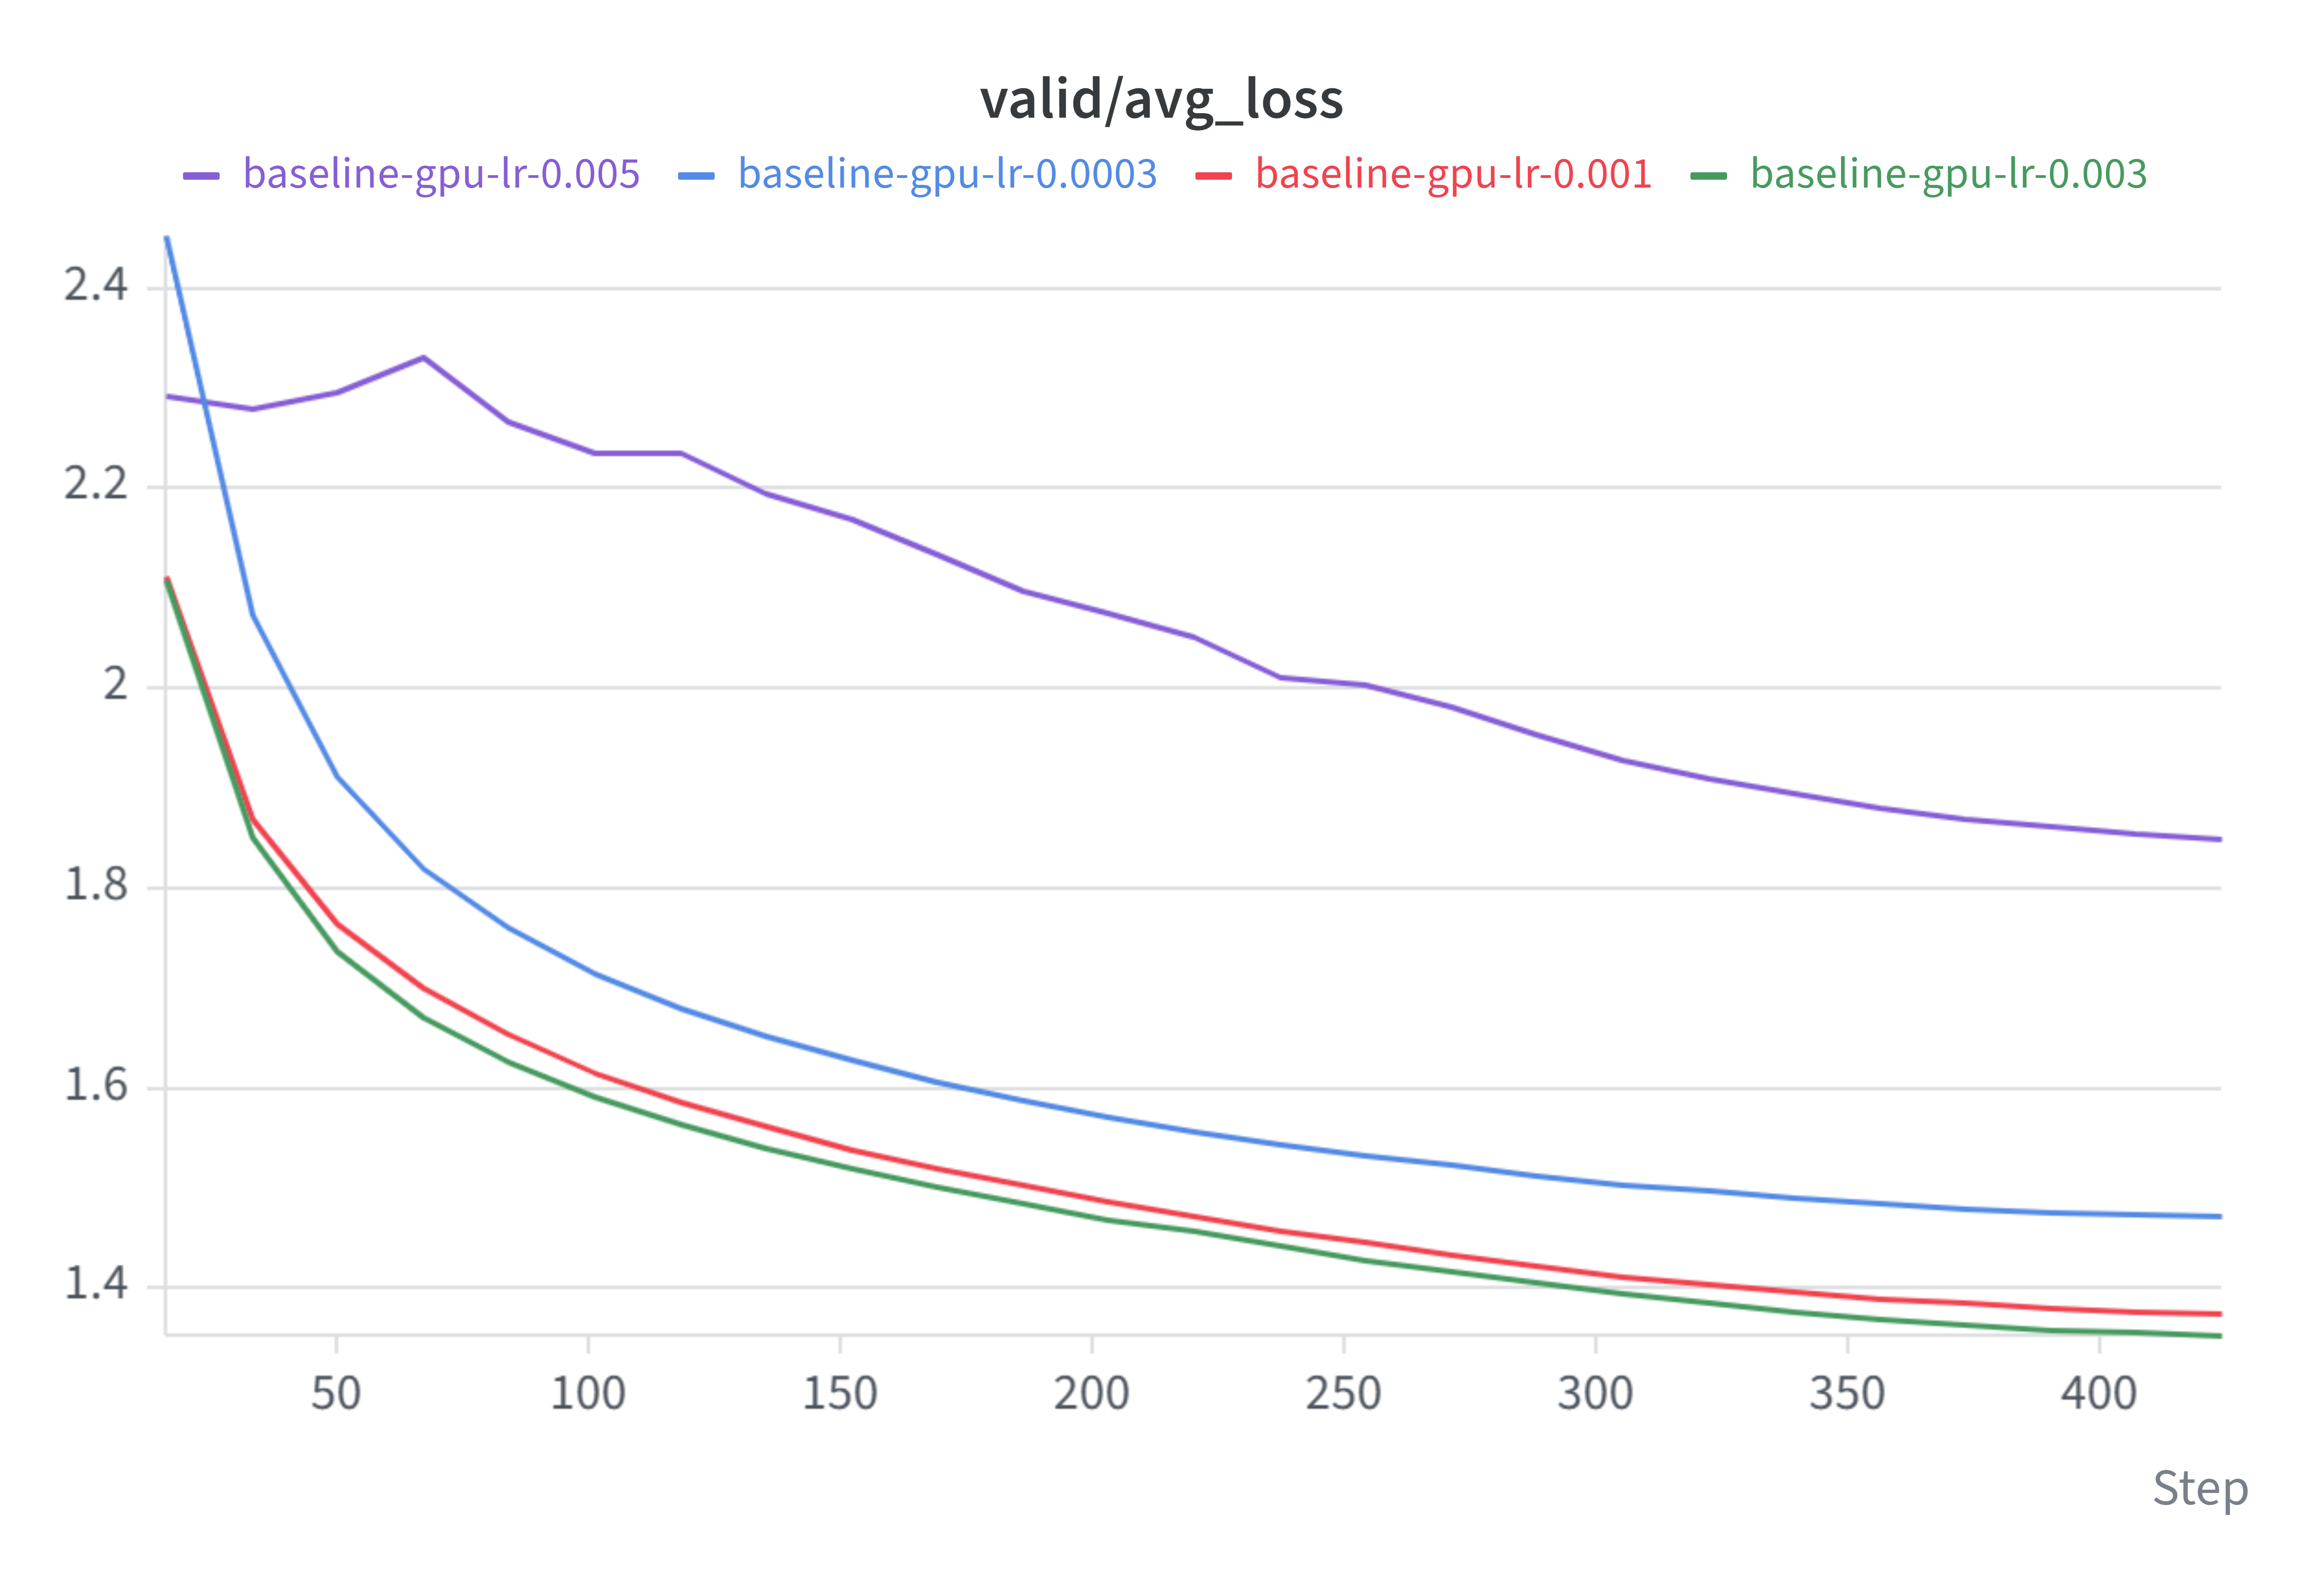

The data file committed next to this chart (first rows):
Step, baseline-gpu-lr-0.005 - valid/avg_loss, baseline-gpu-lr-0.005 - valid/avg_loss__…, baseline-gpu-lr-0.005 - valid/avg_loss__…, baseline-gpu-lr-0.0003 - valid/avg_loss, baseline-gpu-lr-0.0003 - valid/avg_loss_…, baseline-gpu-lr-0.0003 - valid/avg_loss_…, baseline-gpu-lr-0.001 - valid/avg_loss, baseline-gpu-lr-0.001 - valid/avg_loss__…, baseline-gpu-lr-0.001 - valid/avg_loss__…, baseline-gpu-lr-0.003 - valid/avg_loss, baseline-gpu-lr-0.003 - valid/avg_loss__…, baseline-gpu-lr-0.003 - valid/avg_loss__…
16, 2.294, 2.294, 2.294, 2.453, 2.453, 2.453, 2.112, 2.112, 2.112, 2.109, 2.109, 2.109
33, 2.28, 2.28, 2.28, 2.075, 2.075, 2.075, 1.87, 1.87, 1.87, 1.852, 1.852, 1.852
50, 2.297, 2.297, 2.297, 1.912, 1.912, 1.912, 1.766, 1.766, 1.766, 1.738, 1.738, 1.738
67, 2.331, 2.331, 2.331, 1.821, 1.821, 1.821, 1.701, 1.701, 1.701, 1.67, 1.67, 1.67
84, 2.266, 2.266, 2.266, 1.761, 1.761, 1.761, 1.655, 1.655, 1.655, 1.626, 1.626, 1.626
101, 2.237, 2.237, 2.237, 1.715, 1.715, 1.715, 1.616, 1.616, 1.616, 1.591, 1.591, 1.591
118, 2.236, 2.236, 2.236, 1.681, 1.681, 1.681, 1.587, 1.587, 1.587, 1.565, 1.565, 1.565
135, 2.196, 2.196, 2.196, 1.652, 1.652, 1.652, 1.562, 1.562, 1.562, 1.541, 1.541, 1.541
152, 2.169, 2.169, 2.169, 1.628, 1.628, 1.628, 1.539, 1.539, 1.539, 1.521, 1.521, 1.521
169, 2.135, 2.135, 2.135, 1.606, 1.606, 1.606, 1.52, 1.52, 1.52, 1.501, 1.501, 1.501
186, 2.097, 2.097, 2.097, 1.587, 1.587, 1.587, 1.503, 1.503, 1.503, 1.485, 1.485, 1.485
203, 2.075, 2.075, 2.075, 1.573, 1.573, 1.573, 1.487, 1.487, 1.487, 1.469, 1.469, 1.469
220, 2.052, 2.052, 2.052, 1.558, 1.558, 1.558, 1.472, 1.472, 1.472, 1.457, 1.457, 1.457
237, 2.01, 2.01, 2.01, 1.545, 1.545, 1.545, 1.458, 1.458, 1.458, 1.442, 1.442, 1.442
254, 2.003, 2.003, 2.003, 1.533, 1.533, 1.533, 1.446, 1.446, 1.446, 1.428, 1.428, 1.428
271, 1.982, 1.982, 1.982, 1.524, 1.524, 1.524, 1.434, 1.434, 1.434, 1.417, 1.417, 1.417
288, 1.955, 1.955, 1.955, 1.513, 1.513, 1.513, 1.423, 1.423, 1.423, 1.406, 1.406, 1.406
305, 1.929, 1.929, 1.929, 1.504, 1.504, 1.504, 1.413, 1.413, 1.413, 1.395, 1.395, 1.395
322, 1.91, 1.91, 1.91, 1.498, 1.498, 1.498, 1.405, 1.405, 1.405, 1.385, 1.385, 1.385
339, 1.895, 1.895, 1.895, 1.491, 1.491, 1.491, 1.398, 1.398, 1.398, 1.377, 1.377, 1.377
356, 1.881, 1.881, 1.881, 1.485, 1.485, 1.485, 1.39, 1.39, 1.39, 1.37, 1.37, 1.37
373, 1.87, 1.87, 1.87, 1.481, 1.481, 1.481, 1.385, 1.385, 1.385, 1.364, 1.364, 1.364
390, 1.863, 1.863, 1.863, 1.477, 1.477, 1.477, 1.381, 1.381, 1.381, 1.359, 1.359, 1.359
407, 1.855, 1.855, 1.855, 1.475, 1.475, 1.475, 1.377, 1.377, 1.377, 1.356, 1.356, 1.356
424, 1.849, 1.849, 1.849, 1.472, 1.472, 1.472, 1.375, 1.375, 1.375, 1.353, 1.353, 1.353
